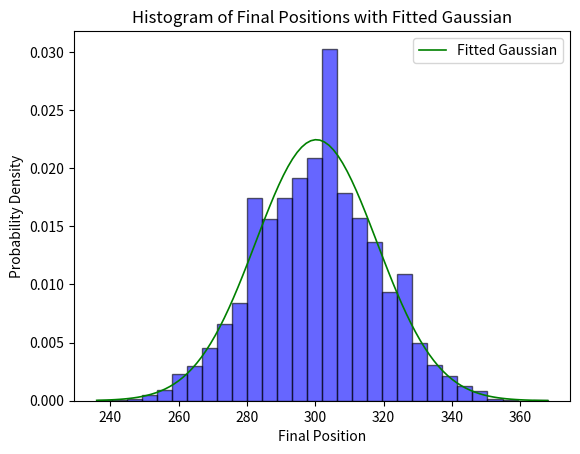

This chart was generated by the following Python code:
import random
import numpy as np
import matplotlib.pyplot as plt
from scipy.stats import norm 

p = 0.2
q = 1 - p
l = 1
N=500
iteration = 10000
result = np.zeros(iteration)

for i in range(iteration):
    x = 0
    for _ in range(N):
        if random.uniform(0 , 1) > p:
            x+=l
        else:
            x-=1
    result[i] = x

theory_mean = N*l*(q - p)
theory_variance = 4 *(l**2) * N*p*q
mean = np.mean(result)
variance = np.var(result)

print ('theory mean: ' , theory_mean , ' mean: ' , mean)
print ('theory variance: ' , theory_variance , ' variance: ' , variance)
#print(result)

plt.hist(result, bins=30, density=True, alpha=0.6, color='b', edgecolor='black')
y = np.linspace(min(result), max(result), 100)  
pdf = norm.pdf(y, mean, np.sqrt(variance))
plt.plot(y, pdf, 'g-', linewidth=1.2, label='Fitted Gaussian')


plt.title('Histogram of Final Positions with Fitted Gaussian')
plt.xlabel('Final Position')
plt.ylabel('Probability Density')
plt.legend()
plt.show()